The GitHub repository leclercsimon74/Infection_Prediction_CPV contains a labelled image folder "data" with 3 categories: check not infected, check out, checked infected. Examples follow, each with its label.

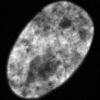
Label: check not infected

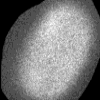
Label: check out

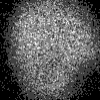
Label: check out

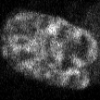
Label: checked infected

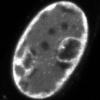
Label: checked infected

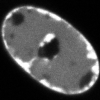
Label: checked infected
